The GitHub repository Jisooyanim/Thesis contains a labelled image folder "Region Growing" with 8 categories: anthracnose, bacterial canker, cutting weevil, die back, gall midge, healthy, powdery mildew, sooty mould. Examples follow, each with its label.

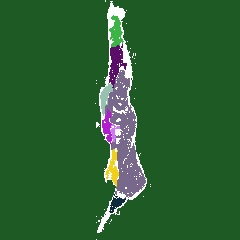
Label: die back

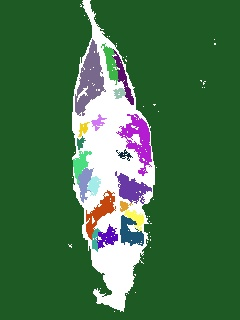
Label: anthracnose

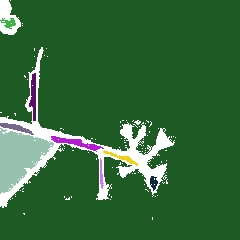
Label: cutting weevil

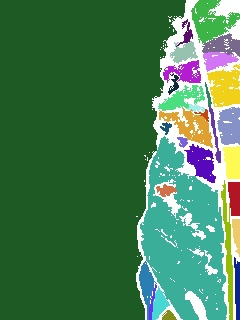
Label: gall midge

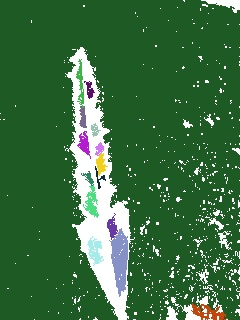
Label: bacterial canker

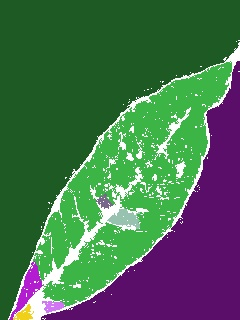
Label: sooty mould
